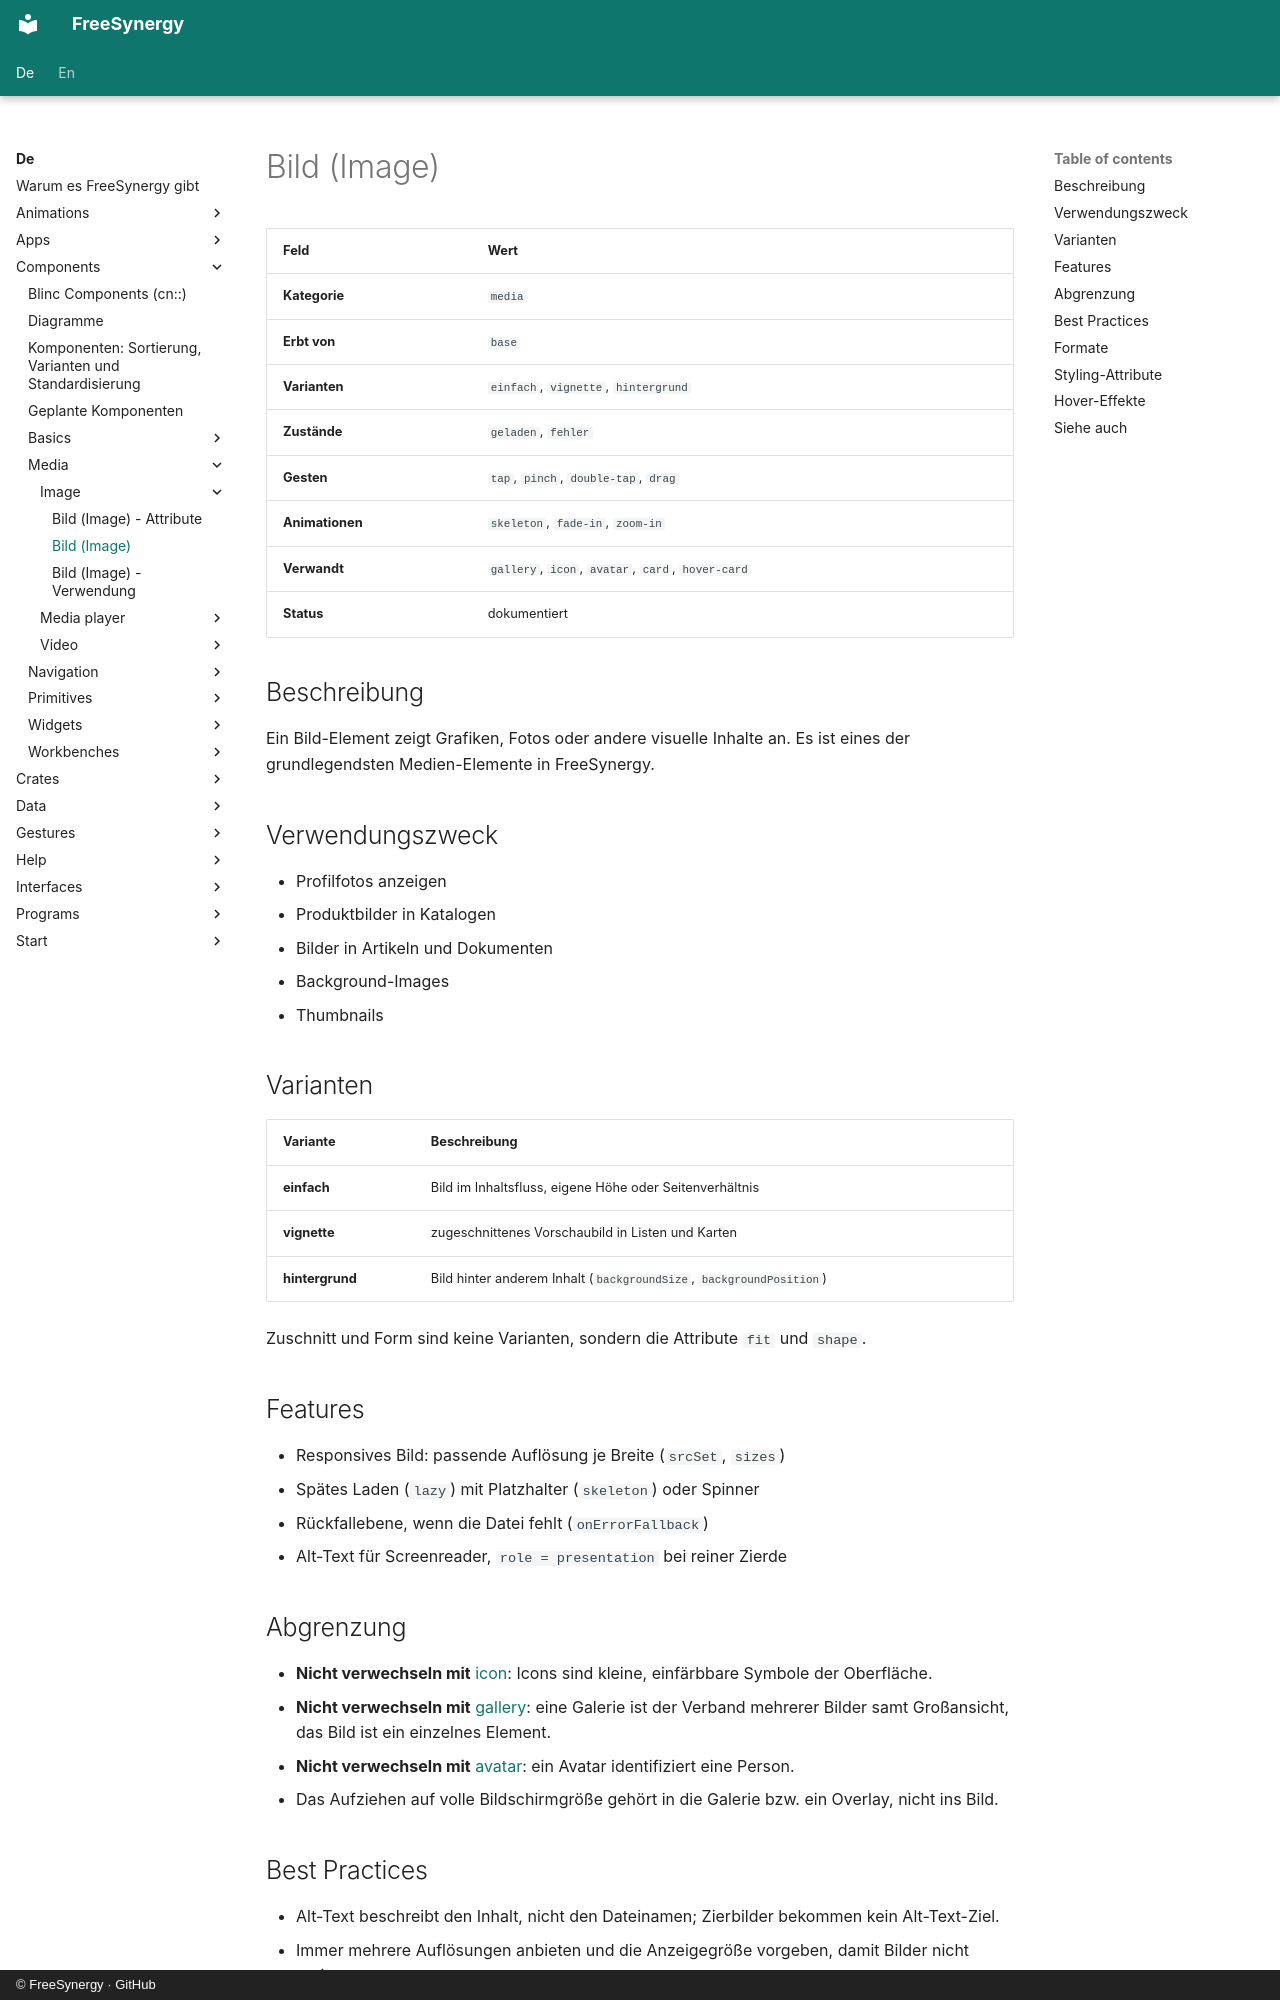

repository: FreeSynergy/fs-documentation · page: de/components/media/image/description/index.html · generator: mkdocs · copyright: © FreeSynergy · GitHub

# Bild (Image)

| Feld | Wert |
|------|------|
| **Kategorie** | `media` |
| **Erbt von** | `base` |
| **Varianten** | `einfach`, `vignette`, `hintergrund` |
| **Zustände** | `geladen`, `fehler` |
| **Gesten** | `tap`, `pinch`, `double-tap`, `drag` |
| **Animationen** | `skeleton`, `fade-in`, `zoom-in` |
| **Verwandt** | `gallery`, `icon`, `avatar`, `card`, `hover-card` |
| **Status** | dokumentiert |

## Beschreibung
Ein Bild-Element zeigt Grafiken, Fotos oder andere visuelle Inhalte an. Es ist eines der grundlegendsten Medien-Elemente in FreeSynergy.

## Verwendungszweck

- Profilfotos anzeigen
- Produktbilder in Katalogen
- Bilder in Artikeln und Dokumenten
- Background-Images
- Thumbnails

## Varianten

| Variante | Beschreibung |
|----------|--------------|
| **einfach** | Bild im Inhaltsfluss, eigene Höhe oder Seitenverhältnis |
| **vignette** | zugeschnittenes Vorschaubild in Listen und Karten |
| **hintergrund** | Bild hinter anderem Inhalt (`backgroundSize`, `backgroundPosition`) |

Zuschnitt und Form sind keine Varianten, sondern die Attribute `fit` und `shape`.

## Features

- Responsives Bild: passende Auflösung je Breite (`srcSet`, `sizes`)
- Spätes Laden (`lazy`) mit Platzhalter (`skeleton`) oder Spinner
- Rückfallebene, wenn die Datei fehlt (`onErrorFallback`)
- Alt-Text für Screenreader, `role = presentation` bei reiner Zierde

## Abgrenzung

- **Nicht verwechseln mit** [icon](../icon/): Icons sind kleine, einfärbbare Symbole der Oberfläche.
- **Nicht verwechseln mit** [gallery](../gallery/): eine Galerie ist der Verband mehrerer Bilder
  samt Großansicht, das Bild ist ein einzelnes Element.
- **Nicht verwechseln mit** [avatar](../../data/avatar/): ein Avatar identifiziert eine Person.
- Das Aufziehen auf volle Bildschirmgröße gehört in die Galerie bzw. ein Overlay, nicht ins Bild.
